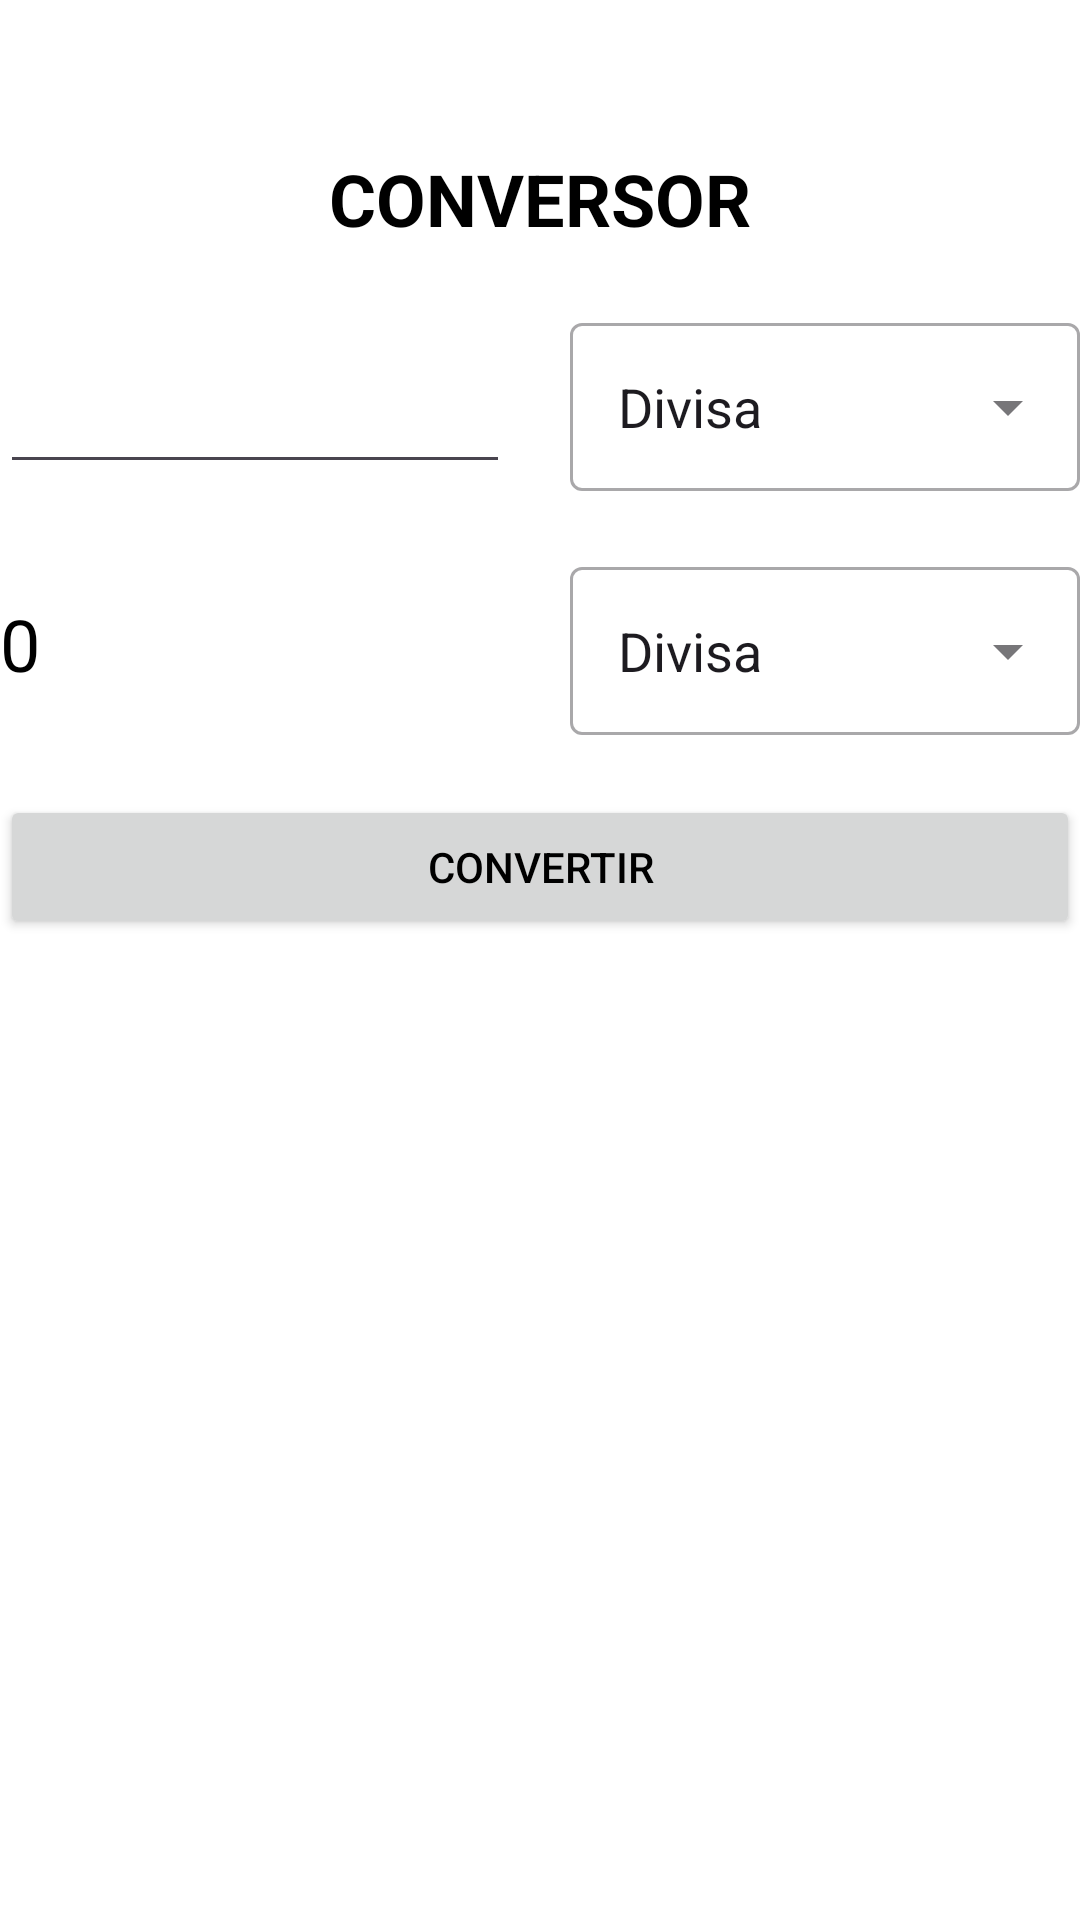

Write the Android layout XML for this screen, with the resource values it uses.
<!-- AndroidManifest.xml: application theme PracticaAndroidTheme -->
<!-- res/layout/converter_fragment.xml -->
<?xml version="1.0" encoding="utf-8"?>
<LinearLayout
    xmlns:android="http://schemas.android.com/apk/res/android"
    xmlns:tools="http://schemas.android.com/tools"
    android:layout_width="match_parent"
    android:layout_height="wrap_content"
    android:layout_marginLeft="10dp"
    android:layout_marginRight="10dp"
    android:orientation="vertical"
    tools:context=".ui.converter.ConverterFragment">

    
    <TextView
        android:id="@+id/titleText"
        android:layout_width="match_parent"
        android:layout_height="wrap_content"
        android:layout_marginTop="50dp"
        android:layout_marginBottom="20dp"
        android:text="CONVERSOR"
        android:textSize="24sp"
        android:textStyle="bold"
        android:gravity="center"
        android:textColor="@color/black" />

    <ProgressBar
        android:id="@+id/loadingProgressBar"
        android:layout_width="match_parent"
        android:layout_height="wrap_content"
        android:layout_gravity="center"
        android:visibility="gone" />

    
    <LinearLayout
        android:layout_width="match_parent"
        android:layout_height="wrap_content"
        android:orientation="vertical">

        <LinearLayout
            android:layout_width="match_parent"
            android:layout_height="wrap_content"
            android:layout_marginBottom="20dp"
            android:orientation="horizontal">

            <EditText
                android:id="@+id/converterInput"
                android:layout_width="0dp"
                android:layout_height="wrap_content"
                android:layout_weight="1"
                android:ems="10"
                android:inputType="numberDecimal"
                android:minHeight="56dp"
                android:paddingVertical="8dp"
                android:textAppearance="@style/TextAppearance.AppCompat.Display1"
                android:textSize="24sp" />

            <com.google.android.material.textfield.TextInputLayout
                style="@style/Widget.MaterialComponents.TextInputLayout.OutlinedBox.ExposedDropdownMenu"
                android:layout_width="0dp"
                android:layout_height="wrap_content"
                android:layout_marginStart="20dp"
                android:layout_weight="1">

                <AutoCompleteTextView
                    android:id="@+id/converterCurrency1"
                    android:layout_width="match_parent"
                    android:layout_height="match_parent"
                    android:inputType="none"
                    android:minHeight="56dp"
                    android:paddingVertical="8dp"
                    android:text="Divisa"
                    android:textAppearance="@style/TextAppearance.AppCompat.Body1"
                    android:textSize="18sp" />

            </com.google.android.material.textfield.TextInputLayout>
        </LinearLayout>

        <LinearLayout
            android:layout_width="match_parent"
            android:layout_height="wrap_content"
            android:layout_marginBottom="20dp"
            android:orientation="horizontal">

            <TextView
                android:id="@+id/converterResult"
                android:layout_width="0dp"
                android:layout_height="wrap_content"
                android:layout_weight="1"
                android:minHeight="56dp"
                android:paddingVertical="8dp"
                android:text="@string/calculator0"
                android:textAppearance="@style/TextAppearance.AppCompat.Display1"
                android:textSize="24sp" />

            <com.google.android.material.textfield.TextInputLayout
                style="@style/Widget.MaterialComponents.TextInputLayout.OutlinedBox.ExposedDropdownMenu"
                android:layout_width="0dp"
                android:layout_height="wrap_content"
                android:layout_marginStart="20dp"
                android:layout_weight="1">

                <AutoCompleteTextView
                    android:id="@+id/converterCurrency2"
                    android:layout_width="match_parent"
                    android:layout_height="match_parent"
                    android:inputType="none"
                    android:minHeight="56dp"
                    android:paddingVertical="8dp"
                    android:text="Divisa"
                    android:textAppearance="@style/TextAppearance.AppCompat.Body1"
                    android:textSize="18sp" />

            </com.google.android.material.textfield.TextInputLayout>
        </LinearLayout>

        <Button
            android:id="@+id/converterButton"
            android:layout_width="match_parent"
            android:layout_height="wrap_content"
            android:layout_marginBottom="20dp"
            android:text="@string/convertText" />
    </LinearLayout>

    

    

</LinearLayout>
<!-- resources referenced by this layout -->
<resources>
  <string name="calculator0">0</string>
  <string name="convertText">Convertir</string>
  <style name="PracticaAndroidTheme" parent="Theme.Material3.Light">
          <item name="colorPrimary">@color/primary</item>
          <item name="colorPrimaryVariant">@color/primary_dark</item>
          <item name="colorOnPrimary">@color/text</item>
          <item name="colorSecondary">@color/secondary</item>
          <item name="colorSecondaryVariant">@color/secondary_dark</item>
          <item name="colorOnSecondary">@color/text</item>
          <item name="android:windowBackground">@color/background</item>
          <item name="android:textColor">@color/text</item>
          <item name="android:textColorHint">@color/hint</item>
          <item name="actionBarStyle">@style/PracticaAndroidTheme.ActionBar</item>
      </style>
  <color name="primary">#1A73E8</color>
  <color name="primary_dark">#125688</color>
  <color name="text">#000000</color>
  <color name="secondary">#E0E0E0</color>
  <color name="secondary_dark">#9E9E9E</color>
  <color name="background">#FFFFFF</color>
  <color name="hint">#9E9E9E</color>
  <style name="PracticaAndroidTheme.ActionBar" parent="Widget.Material3.ActionBar.Solid">
          <item name="background">@color/primary</item>
          <item name="titleTextColor">@color/text</item>
          <item name="subtitleTextColor">@color/text</item>
      </style>
  <!-- not gathered from this repository: default colours our renderer supplied (Android Studio template values) -->
  <color name="black">#FF000000</color>
</resources>
